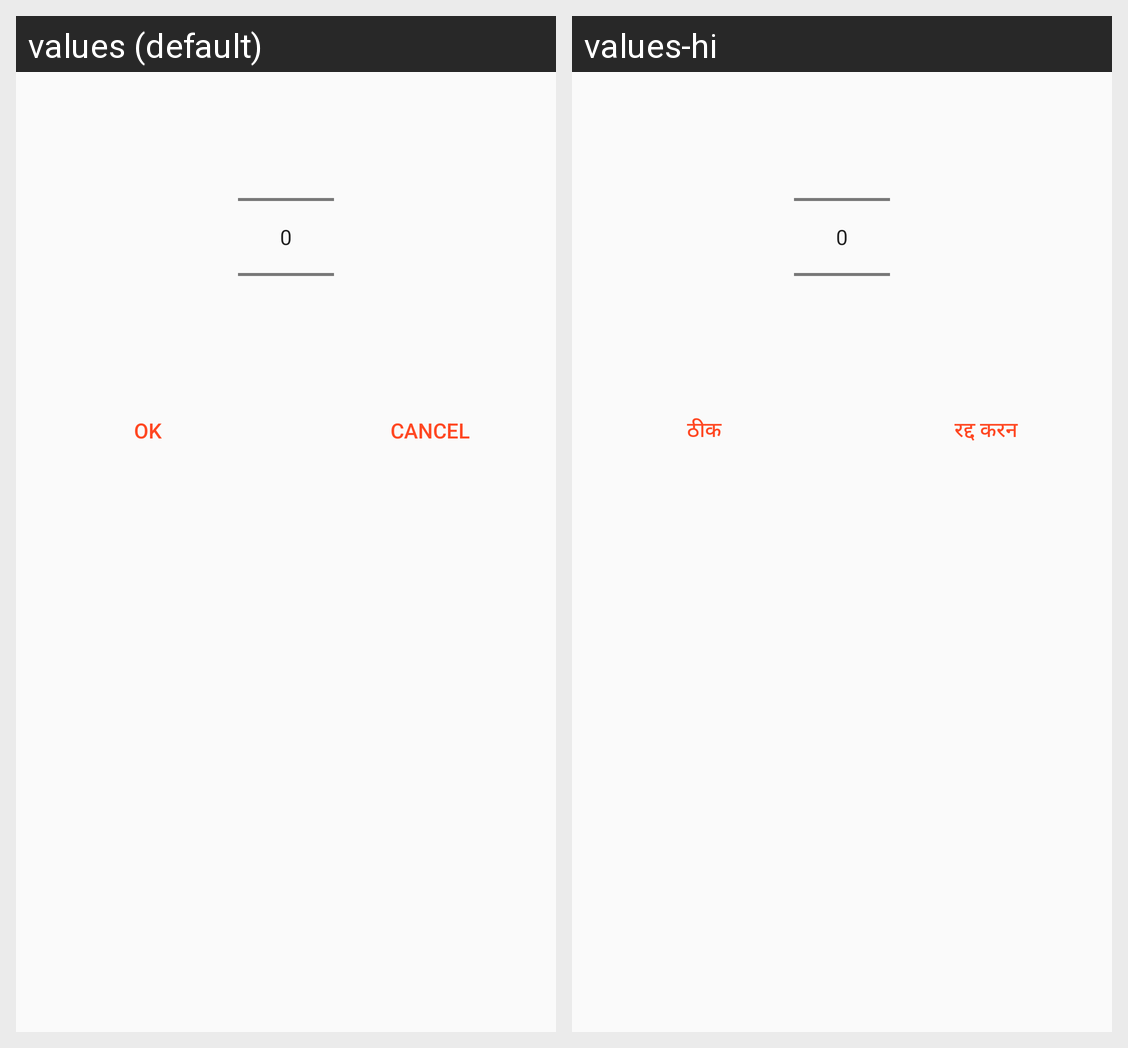

The same Android screen rendered under two of its app's locales, left to right. List the strings drawn on it with the default value and each locale's translation.
Android screen res/layout/layout_number_dialog.xml rendered under 2 locales, left to right: values (default), values-hi. Device: Nexus 5 (rendered at 1080×1920; each locale shown at half size, 540×960, under a caption strip naming it); theme AppTheme.
Strings drawn on this screen, with the default value and each locale's value (text and hints the layout hard-codes, and strings that could not be matched under every locale, appear in the picture but are not listed):

cancel
  values: Cancel
  values-hi: रद्द करन

ok
  values: OK
  values-hi: ठीक
